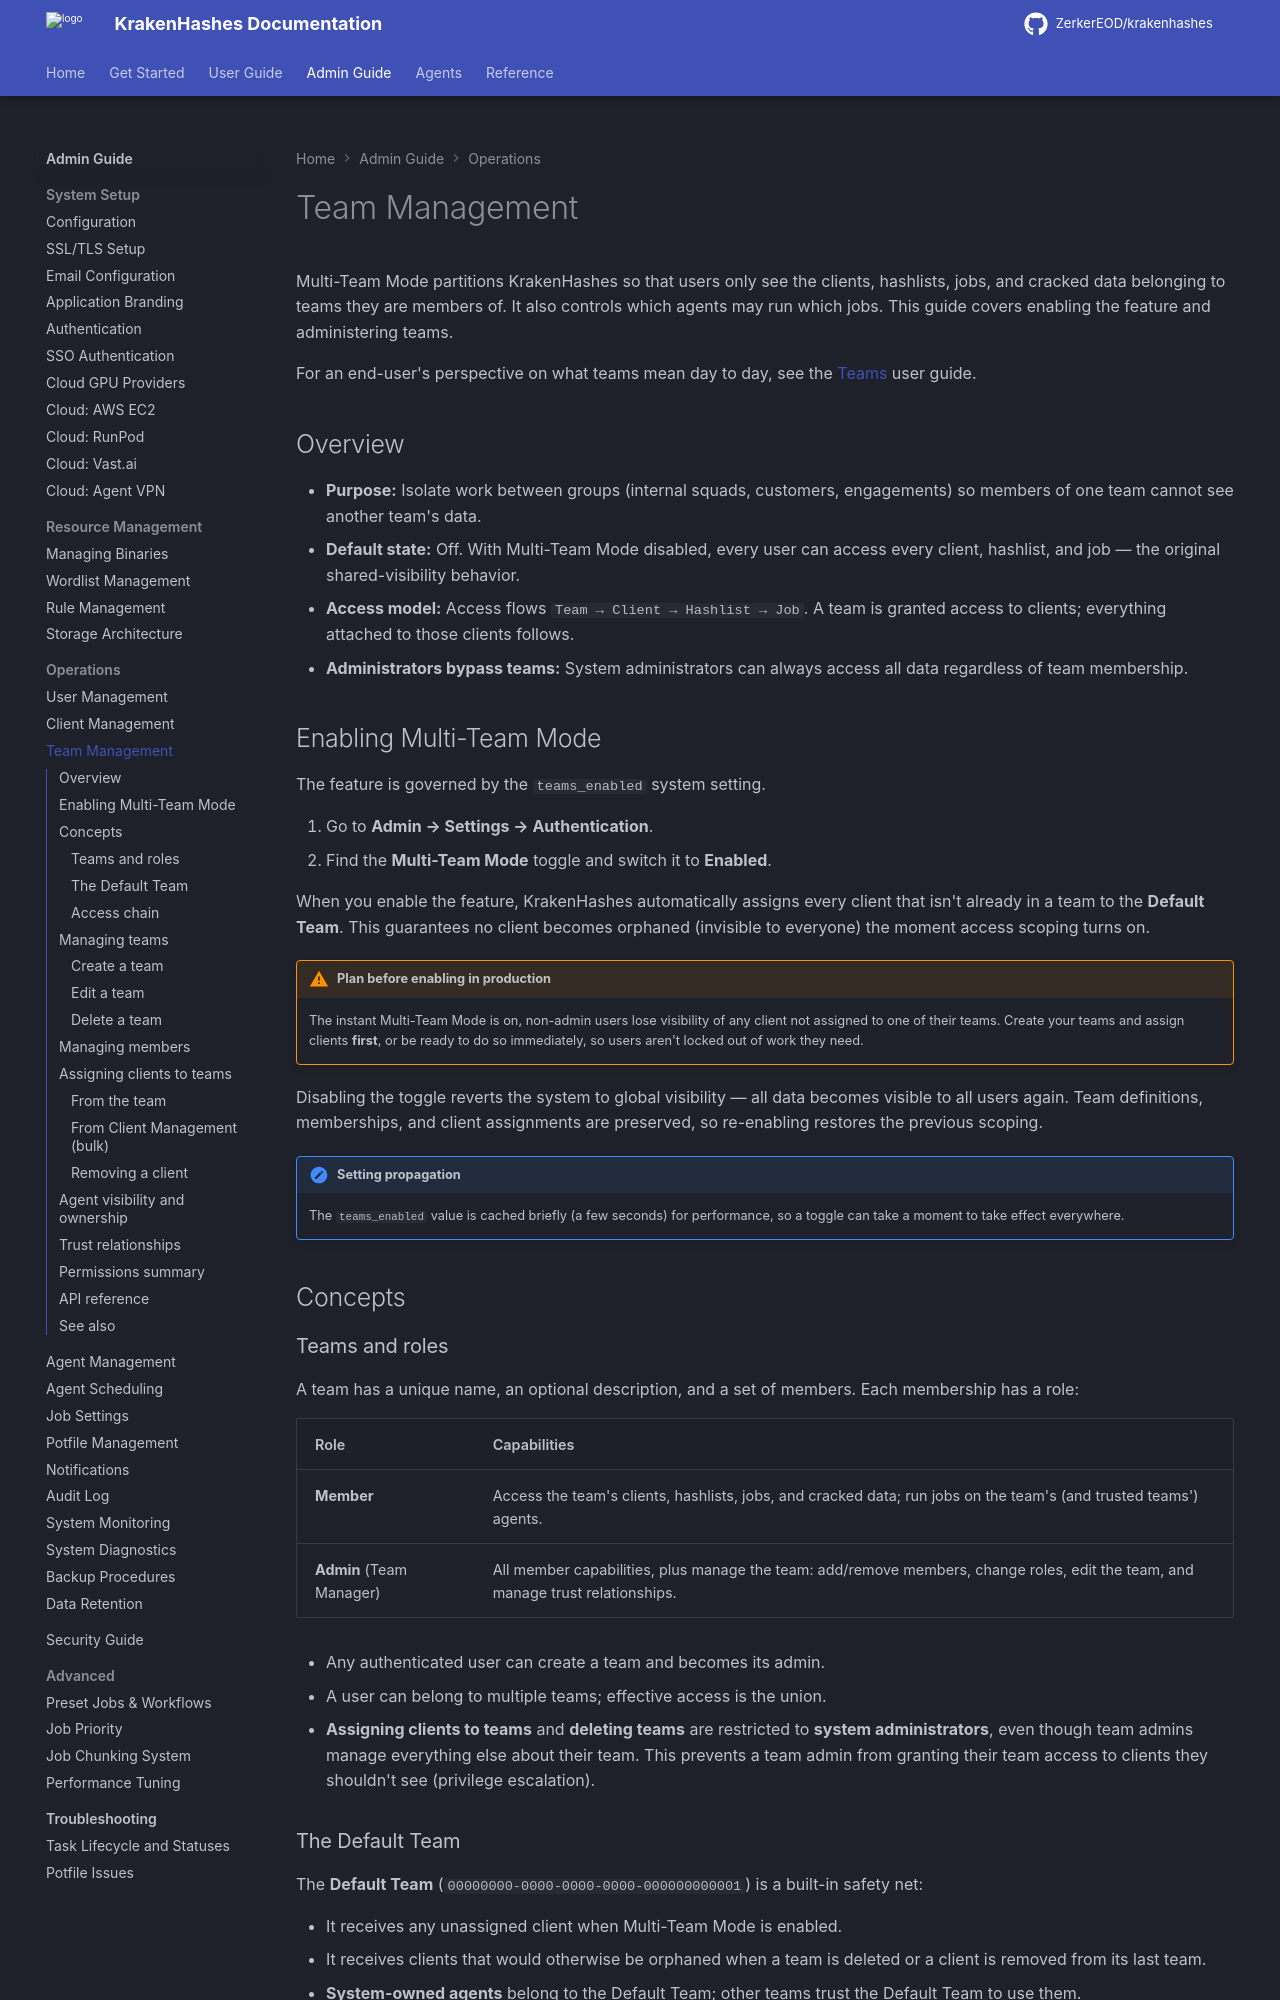

repository: ZerkerEOD/krakenhashes · page: latest/admin-guide/operations/team-management/index.html · generator: mkdocs

# Team Management

Multi-Team Mode partitions KrakenHashes so that users only see the clients, hashlists, jobs, and
cracked data belonging to teams they are members of. It also controls which agents may run which
jobs. This guide covers enabling the feature and administering teams.

For an end-user's perspective on what teams mean day to day, see the
[Teams](../../user-guide/teams.md) user guide.

## Overview

- **Purpose:** Isolate work between groups (internal squads, customers, engagements) so members of
  one team cannot see another team's data.
- **Default state:** Off. With Multi-Team Mode disabled, every user can access every client,
  hashlist, and job — the original shared-visibility behavior.
- **Access model:** Access flows `Team → Client → Hashlist → Job`. A team is granted access to
  clients; everything attached to those clients follows.
- **Administrators bypass teams:** System administrators can always access all data regardless of
  team membership.

## Enabling Multi-Team Mode

The feature is governed by the `teams_enabled` system setting.

1. Go to **Admin → Settings → Authentication**.
2. Find the **Multi-Team Mode** toggle and switch it to **Enabled**.

When you enable the feature, KrakenHashes automatically assigns every client that isn't already in
a team to the **Default Team**. This guarantees no client becomes orphaned (invisible to everyone)
the moment access scoping turns on.

!!! warning "Plan before enabling in production"
    The instant Multi-Team Mode is on, non-admin users lose visibility of any client not assigned
    to one of their teams. Create your teams and assign clients **first**, or be ready to do so
    immediately, so users aren't locked out of work they need.

Disabling the toggle reverts the system to global visibility — all data becomes visible to all
users again. Team definitions, memberships, and client assignments are preserved, so re-enabling
restores the previous scoping.

!!! note "Setting propagation"
    The `teams_enabled` value is cached briefly (a few seconds) for performance, so a toggle can
    take a moment to take effect everywhere.

## Concepts

### Teams and roles

A team has a unique name, an optional description, and a set of members. Each membership has a role:

| Role | Capabilities |
|------|--------------|
| **Member** | Access the team's clients, hashlists, jobs, and cracked data; run jobs on the team's (and trusted teams') agents. |
| **Admin** (Team Manager) | All member capabilities, plus manage the team: add/remove members, change roles, edit the team, and manage trust relationships. |

- Any authenticated user can create a team and becomes its admin.
- A user can belong to multiple teams; effective access is the union.
- **Assigning clients to teams** and **deleting teams** are restricted to **system administrators**,
  even though team admins manage everything else about their team. This prevents a team admin from
  granting their team access to clients they shouldn't see (privilege escalation).
